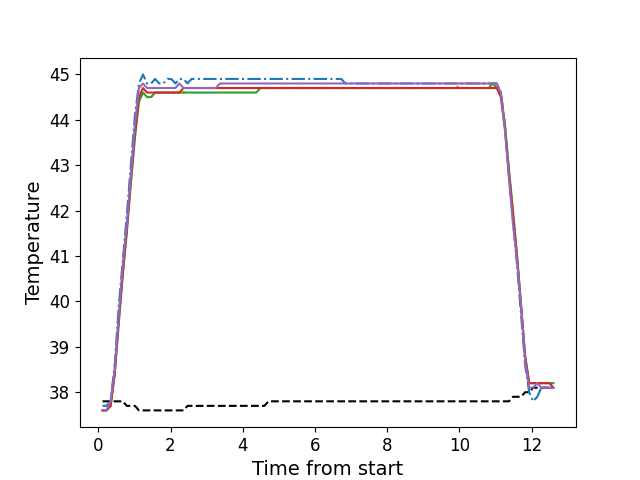

Source data for this figure (header and first rows):
, times, neutral, z1, z2, z3, z4, z5
0, 0.1176, 37.8, 37.7, 37.6, 37.6, 37.6, 37.6
1, 0.2292, 37.8, 37.7, 37.6, 37.6, 37.6, 37.6
2, 0.3419, 37.8, 37.8, 37.8, 37.7, 37.7, 37.8
3, 0.4537, 37.8, 38.6, 38.4, 38.4, 38.4, 38.5
4, 0.5663, 37.8, 39.9, 39.6, 39.5, 39.6, 39.7
5, 0.678, 37.8, 40.9, 40.7, 40.6, 40.6, 40.8
6, 0.7891, 37.7, 41.9, 41.6, 41.5, 41.6, 41.7
7, 0.9018, 37.7, 43.0, 42.6, 42.6, 42.7, 42.8
8, 1.015, 37.7, 44.1, 43.7, 43.6, 43.7, 43.9
9, 1.126, 37.6, 44.8, 44.5, 44.4, 44.5, 44.7
10, 1.238, 37.6, 45.0, 44.6, 44.6, 44.7, 44.8
11, 1.351, 37.6, 44.8, 44.5, 44.5, 44.6, 44.7
12, 1.462, 37.6, 44.8, 44.5, 44.5, 44.6, 44.7
13, 1.574, 37.6, 44.9, 44.6, 44.6, 44.6, 44.7
14, 1.687, 37.6, 44.8, 44.6, 44.6, 44.6, 44.7
15, 1.798, 37.6, 44.8, 44.6, 44.6, 44.6, 44.7
16, 1.91, 37.6, 44.9, 44.6, 44.6, 44.6, 44.7
17, 2.022, 37.6, 44.9, 44.6, 44.6, 44.6, 44.7
18, 2.135, 37.6, 44.8, 44.6, 44.6, 44.6, 44.7
19, 2.247, 37.6, 44.9, 44.6, 44.6, 44.6, 44.8
20, 2.359, 37.6, 44.9, 44.6, 44.6, 44.7, 44.7
21, 2.471, 37.7, 44.8, 44.7, 44.6, 44.7, 44.7
22, 2.583, 37.7, 44.9, 44.7, 44.6, 44.7, 44.7
23, 2.695, 37.7, 44.9, 44.7, 44.6, 44.7, 44.7
24, 2.807, 37.7, 44.9, 44.7, 44.6, 44.7, 44.7
25, 2.919, 37.7, 44.9, 44.7, 44.6, 44.7, 44.7
26, 3.031, 37.7, 44.9, 44.7, 44.6, 44.7, 44.7
27, 3.144, 37.7, 44.9, 44.7, 44.6, 44.7, 44.7
28, 3.255, 37.7, 44.9, 44.7, 44.6, 44.7, 44.7
29, 3.368, 37.7, 44.9, 44.7, 44.6, 44.7, 44.8
30, 3.48, 37.7, 44.9, 44.7, 44.6, 44.7, 44.8
31, 3.591, 37.7, 44.9, 44.7, 44.6, 44.7, 44.8
32, 3.704, 37.7, 44.9, 44.7, 44.6, 44.7, 44.8
33, 3.816, 37.7, 44.9, 44.7, 44.6, 44.7, 44.8
34, 3.928, 37.7, 44.9, 44.7, 44.6, 44.7, 44.8
35, 4.039, 37.7, 44.9, 44.7, 44.6, 44.7, 44.8
36, 4.152, 37.7, 44.9, 44.7, 44.6, 44.7, 44.8
37, 4.264, 37.7, 44.9, 44.7, 44.6, 44.7, 44.8
38, 4.376, 37.7, 44.9, 44.7, 44.6, 44.7, 44.8
39, 4.488, 37.7, 44.9, 44.7, 44.7, 44.7, 44.8
40, 4.6, 37.7, 44.9, 44.7, 44.7, 44.7, 44.8
41, 4.712, 37.8, 44.9, 44.7, 44.7, 44.7, 44.8
42, 4.824, 37.8, 44.9, 44.7, 44.7, 44.7, 44.8
43, 4.936, 37.8, 44.9, 44.7, 44.7, 44.7, 44.8
44, 5.048, 37.8, 44.9, 44.7, 44.7, 44.7, 44.8
45, 5.161, 37.8, 44.9, 44.7, 44.7, 44.7, 44.8
46, 5.272, 37.8, 44.9, 44.7, 44.7, 44.7, 44.8
47, 5.385, 37.8, 44.9, 44.7, 44.7, 44.7, 44.8
48, 5.496, 37.8, 44.9, 44.7, 44.7, 44.7, 44.8
49, 5.609, 37.8, 44.9, 44.7, 44.7, 44.7, 44.8
50, 5.721, 37.8, 44.9, 44.7, 44.7, 44.7, 44.8
51, 5.833, 37.8, 44.9, 44.7, 44.7, 44.7, 44.8
52, 5.944, 37.8, 44.9, 44.7, 44.7, 44.7, 44.8
53, 6.056, 37.8, 44.9, 44.7, 44.7, 44.7, 44.8
54, 6.169, 37.8, 44.9, 44.7, 44.7, 44.7, 44.8
55, 6.281, 37.8, 44.9, 44.7, 44.7, 44.7, 44.8
56, 6.393, 37.8, 44.9, 44.7, 44.7, 44.7, 44.8
57, 6.504, 37.8, 44.9, 44.7, 44.7, 44.7, 44.8
58, 6.616, 37.8, 44.9, 44.7, 44.7, 44.7, 44.8
59, 6.729, 37.8, 44.9, 44.7, 44.7, 44.7, 44.8
... 52 more rows
